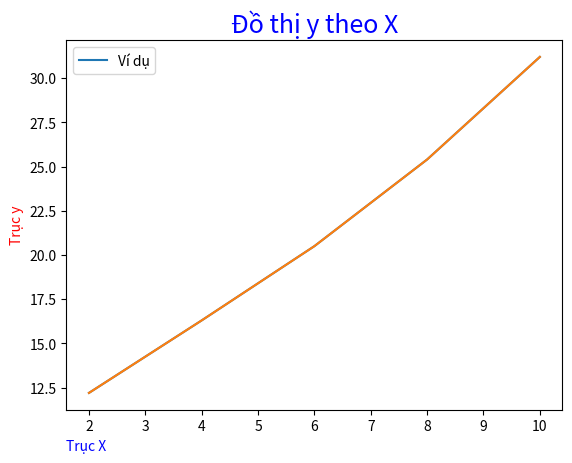

Reproduce this figure in Python.
import matplotlib.pyplot as plt
import numpy as np
import pandas as pd
x_ = [2,4,6,8,10]
y_ = [12.2,16.3,20.5,25.4,31.2]
data = pd.DataFrame()
data.loc[:,"x"] = pd.DataFrame(x_)
data.loc[:,"y"] = pd.DataFrame(y_)
data
#vẽ y theo x
plt.plot(data.loc[:,"x"], data.loc[:,"y"], label = "Ví dụ") #plot vẽ biểu đồ đường, nếu label = "_ ví dụ" khi có _ label sẽ ko hiển thị
plt.title("Đồ thị y theo X", fontdict={"fontsize": 18,
                                       "fontweight": 20,
                                       "color": "blue",
                                       "verticalalignment" : "baseline",
                                       "horizontalalignment" : "center"})
#horizontalalignment căn giữa
#verticalalignment căn sát
plt.xlabel("Trục X", loc = "left", fontdict={"color": "blue",
                                       "horizontalalignment" : "center"})
plt.ylabel("Trục y", fontdict={"color": "red",
                                       "horizontalalignment" : "center"})
plt.legend() #hiển thị label = "ví dụ"
#loc (location) mặc định là center, đối với trục X : left, right
#đối với trục y: top, bottom
#thay đổi cài đặ Axes, Axis
plt.plot(data.loc[:,"x"], data.loc[:,"y"])
axes1 = plt.gca() # chỉ lấy khung của plt
                                       

